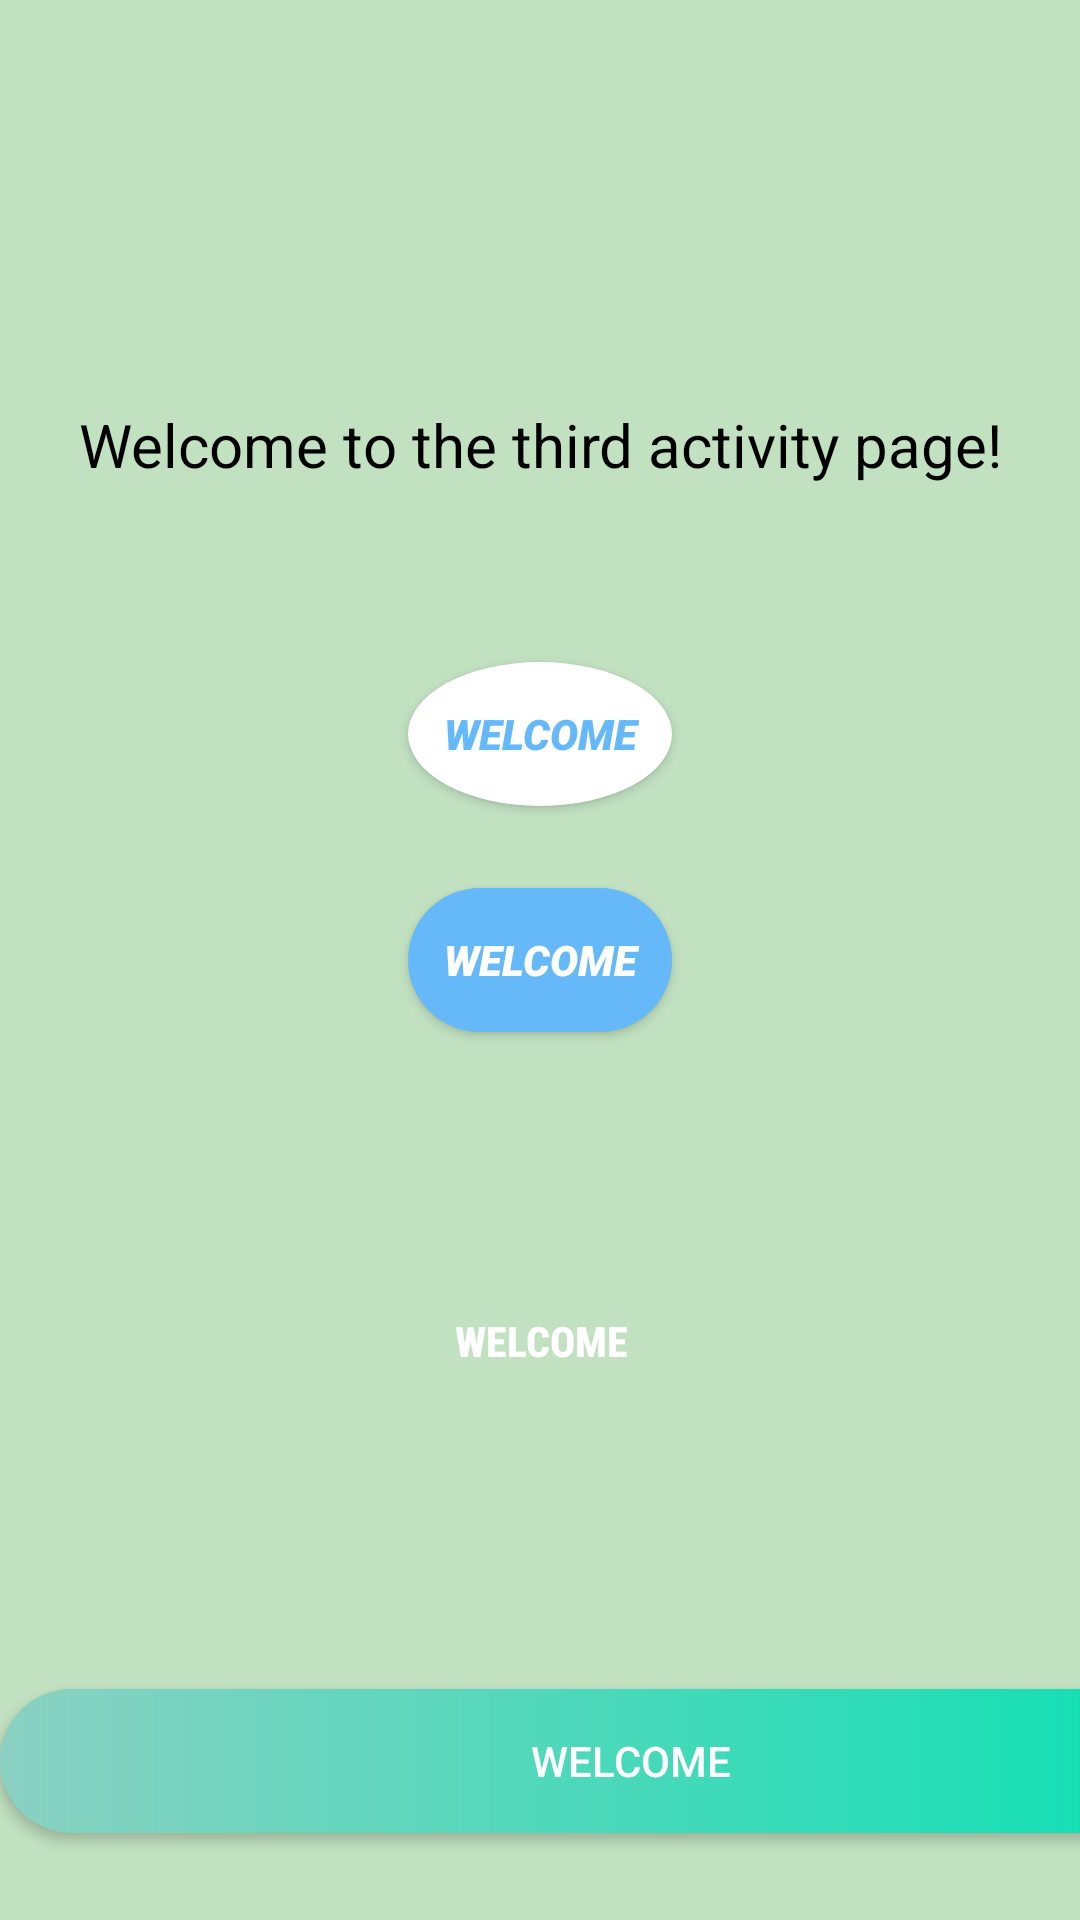

Android layout source for this screen:
<!-- AndroidManifest.xml: application theme Theme.AppUI -->
<!-- res/layout/activity_third2.xml -->
<?xml version="1.0" encoding="utf-8"?>
<androidx.constraintlayout.widget.ConstraintLayout xmlns:android="http://schemas.android.com/apk/res/android"
    xmlns:app="http://schemas.android.com/apk/res-auto"
    xmlns:tools="http://schemas.android.com/tools"
    android:layout_width="match_parent"
    android:layout_height="match_parent"
    android:background="@color/green_shade"
    tools:context=".ThirdActivity">

    <androidx.appcompat.widget.AppCompatTextView
        android:id="@+id/tvHello"
        android:layout_width="wrap_content"
        android:layout_height="wrap_content"
        android:text="@string/hello_msg"
        android:textColor="@color/black"
        android:textSize="20sp"
        app:layout_constraintBottom_toTopOf="@+id/button"
        app:layout_constraintEnd_toEndOf="parent"
        app:layout_constraintStart_toStartOf="parent"
        app:layout_constraintTop_toTopOf="parent" />

    <androidx.appcompat.widget.AppCompatButton
        android:id="@+id/button"
        android:layout_width="wrap_content"
        android:layout_height="wrap_content"
        android:background="@drawable/round_btn"
        android:backgroundTint="@color/blue_shade"
        android:text="@string/btn_txt"
        android:textColor="@color/white"
        android:textStyle="italic"
        android:fontFamily="sans-serif-black"
        android:typeface="sans"
        app:layout_constraintBottom_toBottomOf="parent"
        app:layout_constraintLeft_toLeftOf="parent"
        app:layout_constraintRight_toRightOf="parent"
        app:layout_constraintTop_toTopOf="parent" />

    <androidx.appcompat.widget.AppCompatButton
        android:id="@+id/button2"
        android:layout_width="wrap_content"
        android:layout_height="wrap_content"
        android:background="@drawable/curve_btn"
        android:text="@string/btn_txt"
        android:textColor="@color/white"
        android:textStyle="bold"
        android:fontFamily="sans-serif-condensed-medium"
        app:layout_constraintBottom_toBottomOf="parent"
        app:layout_constraintHorizontal_bias="0.501"
        app:layout_constraintLeft_toLeftOf="parent"
        app:layout_constraintRight_toRightOf="parent"
        app:layout_constraintTop_toBottomOf="@+id/button"
        app:layout_constraintVertical_bias="0.318" />

    <androidx.appcompat.widget.AppCompatButton
        android:layout_width="420dp"
        android:layout_height="wrap_content"
        android:layout_marginTop="92dp"
        android:background="@drawable/round_btn_multiplecolor"
        android:text="@string/btn_txt"
        android:textColor="@color/white"
        app:layout_constraintTop_toBottomOf="@+id/button2"
        tools:ignore="MissingConstraints"
        tools:layout_editor_absoluteX="1dp"
        />

    <androidx.appcompat.widget.AppCompatButton
        android:id="@+id/btn_stroke"
        android:layout_width="wrap_content"
        android:layout_height="wrap_content"
        android:background="@drawable/bg_btn_stroke"
        android:fontFamily="sans-serif-black"
        android:text="@string/btn_txt"
        android:textColor="@color/blue_shade"
        android:textStyle="italic"
        android:typeface="sans"
        app:layout_constraintBottom_toBottomOf="parent"
        app:layout_constraintLeft_toLeftOf="parent"
        app:layout_constraintRight_toRightOf="parent"
        app:layout_constraintTop_toTopOf="parent"
        app:layout_constraintVertical_bias="0.373" />


</androidx.constraintlayout.widget.ConstraintLayout>
<!-- resources referenced by this layout -->
<resources>
  <color name="black">#FF000000</color>
  <color name="blue_shade">#66B9F9</color>
  <color name="green_shade">#C1E1C1</color>
  <color name="white">#FFFFFFFF</color>
  <!-- drawable bg_btn_stroke (drawable) -->
  <?xml version="1.0" encoding="utf-8"?>
  <shape xmlns:android="http://schemas.android.com/apk/res/android"
      android:shape="oval">
      <stroke
          android:width="@dimen/size_1dp"
          android:color="@color/purple_700"/>
      <corners android:radius="12dp"/>
      <solid android:color="@color/white"/>
  </shape>
  <!-- drawable round_btn (drawable) -->
  <?xml version="1.0" encoding="utf-8"?>
  <shape xmlns:android="http://schemas.android.com/apk/res/android">
      <solid android:color="#074D83"/>
      <corners
          android:topLeftRadius="50dp"
          android:bottomRightRadius="50dp"
          android:topRightRadius="50dp"
          android:bottomLeftRadius="50dp"
          />
  </shape>
  <!-- drawable round_btn_multiplecolor (drawable) -->
  <?xml version="1.0" encoding="utf-8"?>
  <shape xmlns:android="http://schemas.android.com/apk/res/android"
      android:shape="rectangle">
  
      <gradient
          android:endColor="#04E1B2"
          android:startColor="#8BD1C2"
          android:type="linear" />
      <corners android:radius="50dp" />
  </shape>
  <string name="btn_txt">Welcome</string>
  <string name="hello_msg">Welcome to the third activity page!</string>
  <style name="Theme.AppUI" parent="Theme.MaterialComponents.Light.NoActionBar">
          
  
          <item name="colorPrimary">@color/purple_500</item>
          <item name="colorPrimaryVariant">@color/purple_700</item>
          <item name="colorOnPrimary">@color/white</item>
          
          <item name="colorSecondary">@color/teal_200</item>
          <item name="colorSecondaryVariant">@color/teal_700</item>
          <item name="colorOnSecondary">@color/black</item>
          
          <item name="android:statusBarColor" tools:targetApi="l">?attr/colorPrimaryVariant</item>
          
      </style>
  <color name="purple_700">#FF3700B3</color>
  <color name="purple_500">#FF6200EE</color>
  <color name="teal_200">#FF03DAC5</color>
  <color name="teal_700">#FF018786</color>
</resources>
